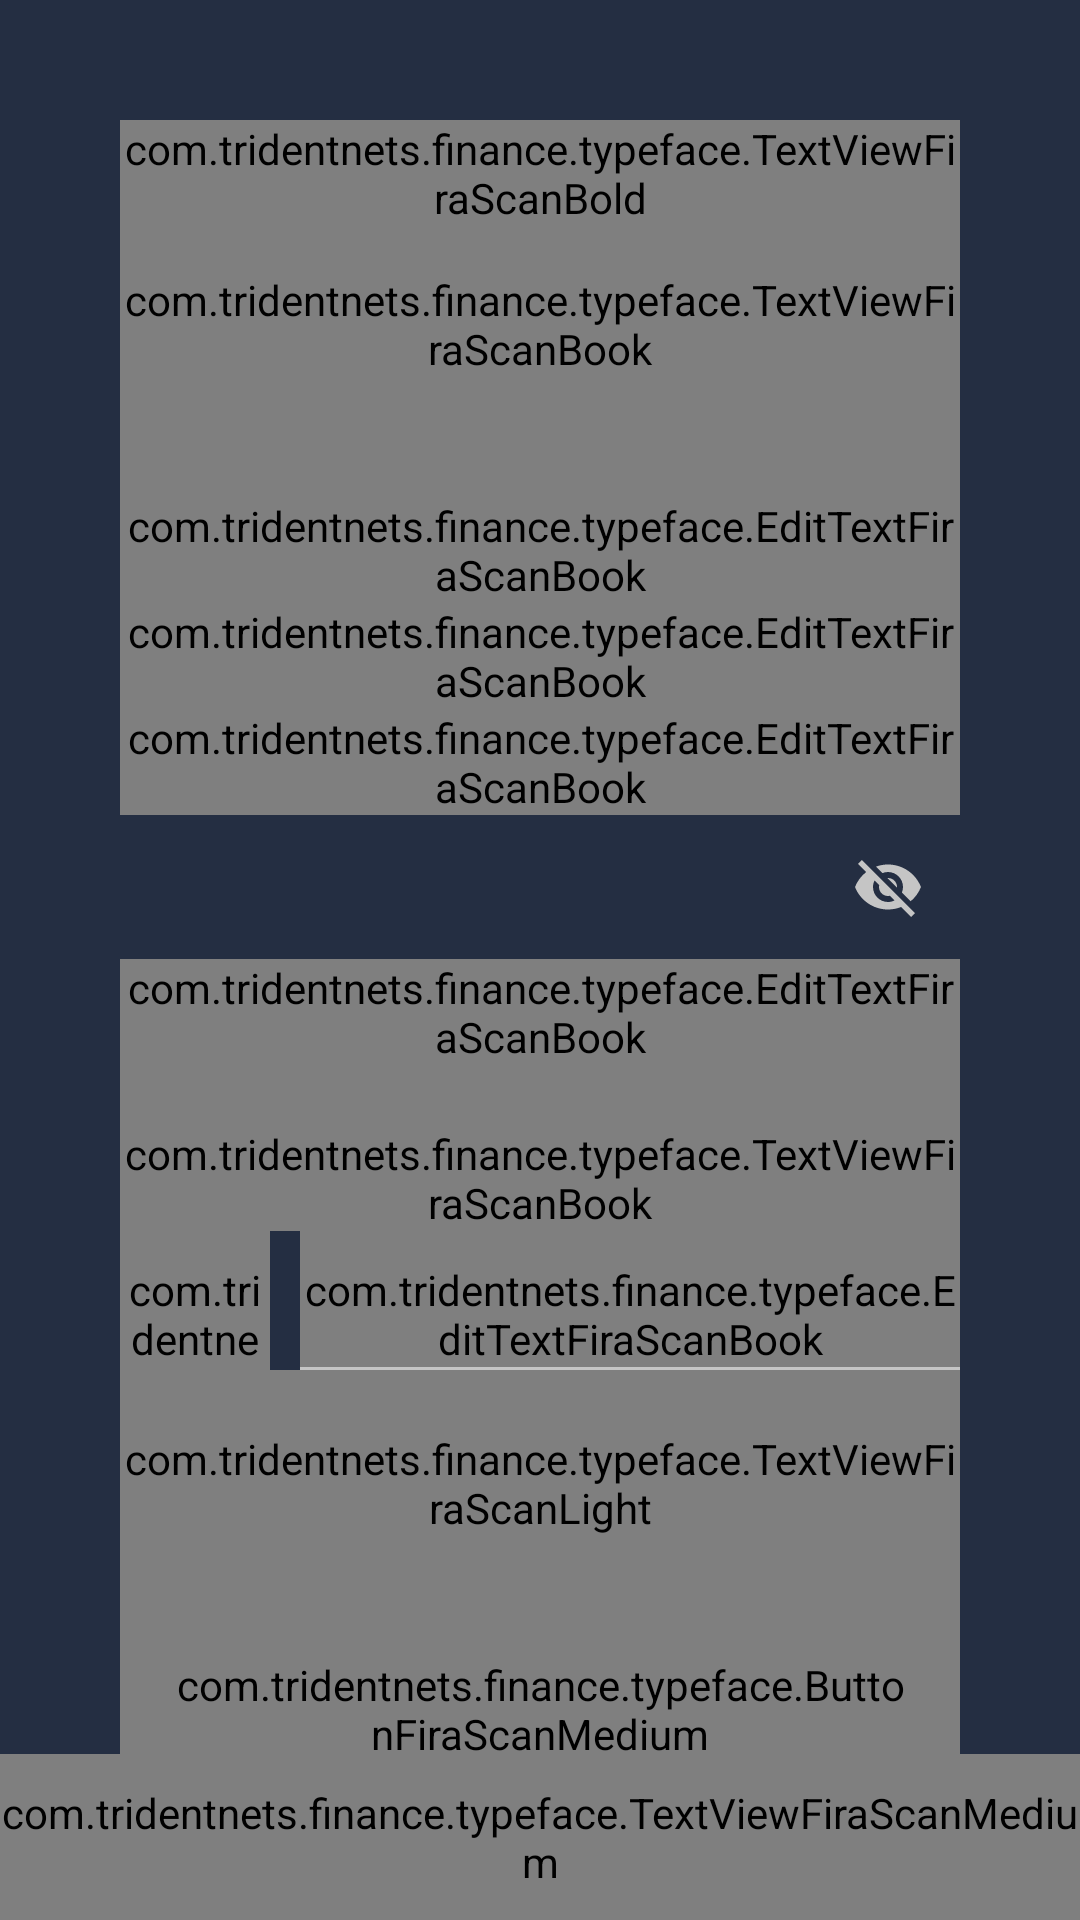

Here is an Android app screen rendered from its layout file. Give the layout XML and the strings, colors and styles it references.
<!-- AndroidManifest.xml: activity theme AppTheme.NoActionBar -->
<!-- res/layout/activity_sign_up.xml -->
<?xml version="1.0" encoding="utf-8"?>
<LinearLayout xmlns:android="http://schemas.android.com/apk/res/android"
    xmlns:app="http://schemas.android.com/apk/res-auto"
    android:id="@+id/lay_lin_signup"
    android:layout_width="match_parent"
    android:layout_height="match_parent"
    android:background="@color/signUpBg"
    android:orientation="vertical">

    <ScrollView
        android:id="@+id/ScrollView1"
        android:layout_width="match_parent"
        android:layout_height="0dp"
        android:layout_weight="1"
        android:scrollbars="none">

        <RelativeLayout
            android:layout_width="match_parent"
            android:layout_height="wrap_content"
            android:layout_marginLeft="@dimen/dp40"
            android:layout_marginRight="@dimen/dp40"
            android:paddingTop="@dimen/dp40">

            <com.tridentnets.finance.typeface.TextViewFiraScanBold
                android:id="@+id/txt_signup"
                android:layout_width="match_parent"
                android:layout_height="wrap_content"
                android:text="@string/sign_up"
                android:textAlignment="center"
                android:textColor="@color/white"
                android:textSize="@dimen/sp26"
                android:textStyle="bold" />

            <com.tridentnets.finance.typeface.TextViewFiraScanBook
                android:id="@+id/txt_signup_info"
                android:layout_width="match_parent"
                android:layout_height="wrap_content"
                android:layout_below="@+id/txt_signup"
                android:paddingBottom="@dimen/dp30"
                android:paddingTop="@dimen/dp15"
                android:text="@string/sign_up_info"
                android:textAlignment="center"
                android:textColor="@color/white"
                android:textSize="@dimen/sp16" />

            <android.support.design.widget.TextInputLayout
                android:id="@+id/txt_fname"
                android:layout_width="match_parent"
                android:layout_height="wrap_content"
                android:layout_below="@+id/txt_signup_info"
                android:hint="@string/first_name"
                android:textColorHint="@color/SignUpEdtTxtColor"
                android:textSize="@dimen/sp16"
                app:hintTextAppearance="@style/TextLabel"
                android:theme="@style/TextInputLayout."

                >

                <com.tridentnets.finance.typeface.EditTextFiraScanBook
                    android:id="@+id/edt_fname"
                    android:textSize="@dimen/SignupEdtTxtSize"
                    android:textColor="@color/silver"
                    android:layout_width="match_parent"
                    android:layout_height="wrap_content"
                    android:digits="abcdefghijklmnopqrstuvwxyzABCDEFGHIJKLMNOPQRSTUVWXYZ"
                    android:paddingTop="@dimen/dp10"
                    android:singleLine="true"
                    android:inputType="textCapSentences"

                    android:textColorHint="@color/silver" />
            </android.support.design.widget.TextInputLayout>



            <android.support.design.widget.TextInputLayout
                android:id="@+id/txt_lname"
                android:layout_width="match_parent"
                android:layout_height="wrap_content"
                android:layout_below="@+id/txt_fname"
                android:hint="@string/last_name"
                android:textColorHint="@color/SignUpEdtTxtColor"
                android:textSize="@dimen/sp16"
                app:hintTextAppearance="@style/TextLabel"
                android:theme="@style/TextInputLayout.">


            <com.tridentnets.finance.typeface.EditTextFiraScanBook
                android:id="@+id/edt_lname"
                android:textSize="@dimen/SignupEdtTxtSize"
                android:textColor="@color/silver"
                android:layout_width="match_parent"
                android:layout_height="wrap_content"
                android:inputType="textCapSentences"
                android:digits="abcdefghijklmnopqrstuvwxyzABCDEFGHIJKLMNOPQRSTUVWXYZ"
                android:singleLine="true" />
            </android.support.design.widget.TextInputLayout>


            <android.support.design.widget.TextInputLayout
                android:id="@+id/txt_email"
                android:layout_width="match_parent"
                android:layout_height="wrap_content"
                android:layout_below="@id/txt_lname"
                android:hint="@string/email_address"
                android:textColorHint="@color/SignUpEdtTxtColor"
                android:textSize="@dimen/sp16"
                app:hintTextAppearance="@style/TextLabel"
                android:theme="@style/TextInputLayout.">


            <com.tridentnets.finance.typeface.EditTextFiraScanBook
                android:id="@+id/edt_email"
                android:inputType="textEmailAddress|textCapSentences"
                android:textSize="@dimen/SignupEdtTxtSize"
                android:textColor="@color/silver"
                android:layout_width="match_parent"
                android:layout_height="wrap_content"
                android:singleLine="true" />
            </android.support.design.widget.TextInputLayout>

            <View
                android:visibility="gone"
                android:id="@+id/uline_email"
                android:layout_width="match_parent"
                android:layout_height="@dimen/dp1"
                android:layout_below="@+id/txt_email"
                android:background="@color/silver" />



            <android.support.design.widget.TextInputLayout

                android:id="@+id/txt_input_lay_edt_pwd"
                android:layout_width="match_parent"
                android:layout_height="wrap_content"
                android:layout_below="@+id/uline_email"

                android:textColorHint="@color/SignUpEdtTxtColor"
                app:hintTextAppearance="@style/TextLabel"
                android:theme="@style/TextInputLayout."
                app:passwordToggleContentDescription="pwd desc"
                app:passwordToggleEnabled="true"
                app:passwordToggleTint="@color/silver">

                <com.tridentnets.finance.typeface.EditTextFiraScanBook
                    android:textSize="@dimen/SignupEdtTxtSize"
                    android:textColor="@color/silver"
                    android:id="@+id/edt_password"
                    android:layout_width="match_parent"
                    android:layout_height="wrap_content"

                    android:hint="@string/pws"
                    app:hintTextAppearance="@style/TextLabel"
                    android:inputType="textPassword"
                    android:singleLine="true"
                  />
            </android.support.design.widget.TextInputLayout>

            <View
                android:visibility="gone"
                android:id="@+id/uline_pwd"
                android:layout_width="match_parent"
                android:layout_height="@dimen/dp1"
                android:layout_below="@+id/txt_input_lay_edt_pwd"
                android:background="@color/silver" />

            <com.tridentnets.finance.typeface.TextViewFiraScanBook
                android:id="@+id/txt_phone"
                android:layout_width="match_parent"
                android:layout_height="wrap_content"
                android:layout_below="@+id/uline_pwd"
                android:paddingTop="@dimen/dp20"
                android:text="@string/phone_number_optional"
                android:textColor="@color/silver"
                android:textSize="@dimen/sp16" />

            <com.tridentnets.finance.typeface.EditTextFiraScanBook
                android:id="@+id/edt_phone_code"
                android:textSize="@dimen/SignupEdtTxtSize"

                android:layout_width="50dp"
                android:layout_height="wrap_content"
                android:layout_below="@+id/txt_phone"
                android:background="@null"
                android:hint="@string/_91"
                android:textColor="@color/SignUpEdtTxtColor"
                android:paddingTop="@dimen/dp10"
                android:singleLine="true"
                android:textAlignment="center"
                android:textColorHint="@color/silver" />

            <View
                android:id="@+id/uline_phone_code"
                android:layout_width="50dp"
                android:layout_height="@dimen/dp1"
                android:layout_below="@id/edt_phone_code"
                android:background="@color/silver" />

            <com.tridentnets.finance.typeface.EditTextFiraScanBook
                android:id="@+id/edt_phone"
                android:layout_width="match_parent"
                android:layout_height="wrap_content"
                android:textSize="@dimen/SignupEdtTxtSize"
                android:layout_below="@+id/txt_phone"
                android:layout_marginLeft="@dimen/dp10"
                android:textColor="@color/SignUpEdtTxtColor"
                android:layout_toEndOf="@id/edt_phone_code"
                android:layout_toRightOf="@id/edt_phone_code"
                android:background="@null"
                android:paddingTop="@dimen/dp10"
                android:singleLine="true" />

            <View
                android:id="@+id/uline_phone"
                android:layout_width="match_parent"
                android:layout_height="@dimen/dp1"
                android:layout_below="@+id/edt_phone"
                android:layout_marginLeft="@dimen/dp10"
                android:layout_toEndOf="@id/uline_phone_code"
                android:layout_toRightOf="@id/uline_phone_code"
                android:background="@color/silver" />

            <com.tridentnets.finance.typeface.TextViewFiraScanLight
                android:id="@+id/txt_terms_info"
                android:layout_width="match_parent"
                android:layout_height="wrap_content"
                android:layout_below="@+id/uline_phone"
                android:paddingBottom="@dimen/dp40"
                android:paddingTop="@dimen/dp20"
                android:text="@string/by_clicking_on_create_account"
                android:textAlignment="center"
                android:textColor="@color/silver"
                android:textSize="@dimen/sp14" />

            <com.tridentnets.finance.typeface.ButtonFiraScanMedium
                android:id="@+id/btn_create_ac"
                android:layout_width="wrap_content"
                android:layout_height="wrap_content"
                android:layout_below="@+id/txt_terms_info"
                android:layout_centerHorizontal="true"
                android:background="@drawable/round_green_btn"
                android:paddingLeft="@dimen/dp15"
                android:paddingRight="@dimen/dp15"
                android:text="@string/create_account"
                android:textColor="@color/ufogreen"
                android:textSize="@dimen/sp16"

                />



        </RelativeLayout>
    </ScrollView>
    <com.tridentnets.finance.typeface.TextViewFiraScanMedium
        android:id="@+id/txt_already_signed"
        android:layout_width="match_parent"
        android:paddingTop="@dimen/dp10"
        android:paddingBottom="@dimen/dp10"
        android:layout_height="wrap_content"
        android:layout_below="@id/btn_create_ac"
        android:layout_centerHorizontal="true"
        android:gravity="center"
        android:text="@string/already_signed_up_tap_here_to_sign_in"
        android:textColor="@color/white"
        android:textSize="@dimen/sp16" />


</LinearLayout>
<!-- resources referenced by this layout -->
<resources>
  <color name="SignUpEdtTxtColor">#c5c5c5</color>
  <color name="signUpBg">#242e42</color>
  <color name="silver">#c5c5c5</color>
  <color name="ufogreen">#4cd964</color>
  <color name="white">#ffffff</color>
      //signup
  <dimen name="SignupEdtTxtSize">16sp</dimen>
  <dimen name="dp1">1dp</dimen>
  <dimen name="dp10">10dp</dimen>
  <dimen name="dp15">15dp</dimen>
  <dimen name="dp20">20dp</dimen>
  <dimen name="dp30">30dp</dimen>
  <dimen name="dp40">40dp</dimen>
  <dimen name="sp14">14sp</dimen>
  <dimen name="sp16">16sp</dimen>
  <dimen name="sp26">26sp</dimen>
  <!-- drawable round_green_btn (drawable) -->
  <?xml version="1.0" encoding="utf-8"?>
  <shape xmlns:android="http://schemas.android.com/apk/res/android"
      android:shape="rectangle">
  
      <corners android:radius="8dp"/>
  
      <stroke
          android:width="1dip"
          android:color="@color/ufogreen" />
  
  
  </shape>
  <string name="_91">+91</string>
  <string name="already_signed_up_tap_here_to_sign_in">Already signed up, Tap here to sign
      in</string>
  <string name="by_clicking_on_create_account">By clicking on "Create Account", you agree
      to the Terms of Service and privacy policy</string>
  <string name="create_account">Create Account</string>
  <string name="email_address">Email Address</string>
  <string name="first_name">First Name</string>
  <string name="last_name">Last Name</string>
  <string name="phone_number_optional">Phone Number (Optional)</string>
  <string name="pws">Password</string>
  <string name="sign_up">Sign up</string>
  <string name="sign_up_info">You are few steps away from starting to organize your
      invoices    </string>
  <style name="TextInputLayout." parent="TextAppearance.AppCompat">
          <item name="android:textColorHint">@color/silver</item>
          <item name="colorControlNormal">@color/silver</item>
          <item name="colorControlActivated">@color/ufogreen</item>
          <item name="colorControlHighlight">@color/ufogreen</item>
      </style>
  <style name="TextLabel" parent="TextAppearance.Design.Hint">
          <item name="android:textSize">16sp</item>
          <item name="android:textColorHint">@color/silver</item>
  
      </style>
  <style name="AppTheme.NoActionBar">
          <item name="colorPrimary">@color/colorPrimary</item>
          <item name="colorPrimaryDark">@color/colorPrimaryDark</item>
          <item name="colorAccent">@color/silver</item>
          <item name="windowActionBar">false</item>
          <item name="windowNoTitle">true</item>
      </style>
  <color name="colorPrimary">#3F51B5</color>
  <color name="colorPrimaryDark">#303F9F</color>
</resources>
